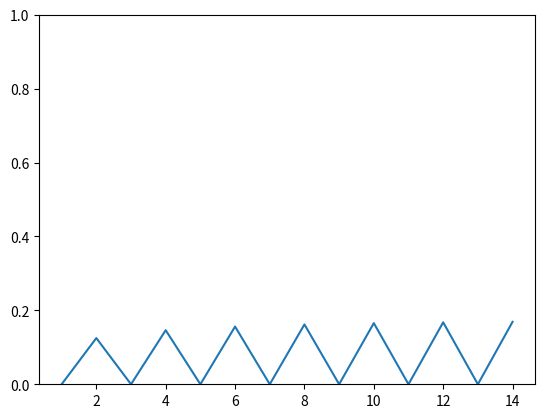

The matplotlib source for this figure:
class node:
    def __init__(
            self, 
            up    = None, 
            left  = None, 
            right = None, 
            name  = "0"): # The "origin" is node "0"
        assert name[0] == "0"
        for i in range(1, len(name)):
            if name[i] == "U": assert name[i-1] != "L"
            if name[i] == "L": assert name[i-1] != "U"
        self.name  = name
        self.up    = up
        self.left  = left
        self.right = right 
                
    def go_up(self):
        return(self.up)
    
    def go_left(self):
        return(self.left)
    
    def go_right(self):
        return(self.right)
    
    def __str__(self):
        return("{} \t: {} up, {} left, {} right".format(
            self.name, 
            "None" if self.up    == None else self.up.name, 
            "None" if self.left  == None else self.left.name,
            "None" if self.right == None else self.right.name))

class binary_tree:
    def __init__(self, node_list):
        self.node_dict = {name : node(name = name) for name in node_list}
        for n in self.node_dict.values():
            possible_nodes = {
                "U" : n.name + "U" if not n.name[-1] in ["L","R"] else n.name[:-1],
                "L" : n.name + "L" if n.name[-1] != "U" else n.name[:-1],
                "R" : n.name + "R"
                }
            for p, n_ in possible_nodes.items():
                if(n_ in self.node_dict):
                    if(p == "U"): n.up = self.node_dict[n_];    self.node_dict[n_].left == n
                    if(p == "L"): n.left = self.node_dict[n_];  self.node_dict[n_].up == n
                    if(p == "R"): n.right = self.node_dict[n_]; self.node_dict[n_].up == n
                    
    def __str__(self):
        n_list = []
        for n in self.node_dict.values():
            n_list.append(str(n))
        return("\n" + "\n".join(n_list))

bt = binary_tree(["0", "0U", "0UU", "0UUU", "0L", "0LL", "0LLL", "0LLLL", "0LLLLL", "0LR", "0R", "0RL", "0RR"])

def all_paths(start = bt.node_dict["0"], k=1, path = [], option = []):
    paths = []; options = []
    if(k==0): return(path + [start], option)
    if(start.up != None):
        p, o = all_paths(
            start = start.up, k=k-1, 
            path = path + [start], 
            option = option + ["U"])
        paths.append(p)
        options.append(o)
    if(start.left != None):
        p, o = all_paths(
            start = start.left, k=k-1, 
            path = path + [start],
            option = option + ["L"])
        paths.append(p)
        options.append(o)
    if(start.right != None):
        p, o = all_paths(
            start = start.right, k=k-1, 
            path = path + [start],
            option = option + ["R"])
        paths.append(p)
        options.append(o)
    while(type(paths[0][0]) == list):
        paths = sum(paths, [])
    while(type(options[0][0]) == list):
        options = sum(options, [])
    return(paths, options)
    
paths, options = all_paths(k=3)
    
for p, o in zip(paths, options):
    print()
    print(o)
    for i, n in enumerate(p): 
        print(n.name, end = " -> " if i+1 != len(p) else "")
    print()
    
# Find proportion of paths of length k ending at node
def paths_like_this(my_node = "0", k = 1):
    paths, _ = all_paths(k=k)
    final_node_list = [p[-1].name for p in paths]
    total_paths = len(final_node_list)
    given_paths = final_node_list.count(my_node)
    print("k = {}: \t{} \t\t/ \t\t{} \t\t= {}".format(
        k,
        given_paths, 
        total_paths, 
        given_paths/total_paths))
    return(given_paths/total_paths)
            
my_node = "0LL"
k_count = 15
print("\nProportion of paths ending at {} after k steps:\n".format(my_node))
proportions = []
for k in range(1,k_count):
    proportions.append(paths_like_this(my_node = my_node, k = k))




import matplotlib.pyplot as plt

plt.plot(
    [i for i in range(1,k_count)],
    proportions
    )
plt.ylim([0, 1])
plt.show()